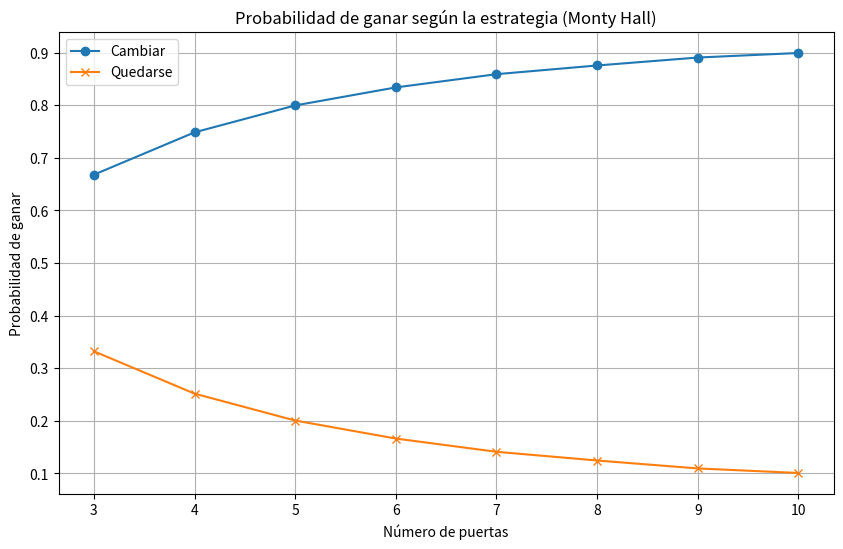

Source code (Python):
import random as rd

# definir la semilla para los números aleatorios.
rd.seed(2025)

# contadores para las victorias al mantener la puerta y al cambiar.
win_if_switch = 0
win_if_stay = 0
num_simulations = 100000

# ciclo for para la simulación.
for i in range(num_simulations):
    # definir las puertas.
    doors = [0, 0, 0]

    # asignar el premio a una de las puertas.
    rdn = rd.random()
    if rdn < 1/3:
        reward = 0
    elif rdn < 2/3:
        reward = 1
    else:
        reward = 2
    doors[reward] = 1

    # elegir una puerta al azar.
    rdn = rd.random()
    if rdn < 1/3:
        choice = 0
    elif rdn < 2/3:
        choice = 1
    else:
        choice = 2

    # abrir una puerta que no tiene premio y tampoco ha sido elegida.
    doors_to_open = [i for i in range(3) if i != choice and doors[i] == 0]
    if len(doors_to_open) == 1:
        opened_door = doors_to_open[0]
    else:
        rdn = rd.random()
        if rdn < 1/2:
            opened_door = doors_to_open[0]
        else:
            opened_door = doors_to_open[1]

    # definir a que puerta cambiar.
    for i in range(3):
        if i != choice and i != opened_door:
            switch_choice = i
            break

    # aumentar el contador si cambia de puerta.
    if doors[switch_choice] == 1:
        win_if_switch += 1

    # aumentar el contador si se queda con su puerta.
    if doors[choice] == 1:
        win_if_stay += 1

prob_switch = win_if_switch / num_simulations
prob_stay = win_if_stay / num_simulations

print('Probabilidad de ganar si no se cambia de puerta: ', prob_stay)
print('Probabilidad de ganar si se cambia de puerta: ', prob_switch)

if prob_switch > prob_stay:
    print('Es mejor cambiar de puerta.')
else:
    print('Es mejor quedarse con la puerta elegida.')

import random

# Fijar semilla para reproducibilidad
random.seed(2025)

def simular_monty_hall(n_puertas=3, n_simulaciones=100000):
    ganar_si_cambia = 0
    ganar_si_queda = 0

    for _ in range(n_simulaciones):
        puertas = list(range(n_puertas))
        premio = random.choice(puertas)
        eleccion_inicial = random.choice(puertas)

        # El presentador abre todas menos 2 puertas:
        puertas_restantes = [p for p in puertas if p != eleccion_inicial and p != premio]
        puertas_abiertas = random.sample(puertas_restantes, n_puertas - 2)

        # Quedan solo 2 puertas cerradas
        puertas_cerradas = [p for p in puertas if p not in puertas_abiertas]

        # Si el jugador se queda con su elección original
        if eleccion_inicial == premio:
            ganar_si_queda += 1

        # Si el jugador cambia a la otra puerta cerrada
        otra_puerta = [p for p in puertas_cerradas if p != eleccion_inicial][0]
        if otra_puerta == premio:
            ganar_si_cambia += 1

    probabilidad_cambiar = ganar_si_cambia / n_simulaciones
    probabilidad_quedarse = ganar_si_queda / n_simulaciones

    print(f"Con {n_puertas} puertas y {n_simulaciones} simulaciones:")
    print(f"- Probabilidad de ganar si CAMBIA:    {probabilidad_cambiar:.4f}")
    print(f"- Probabilidad de ganar si SE QUEDA: {probabilidad_quedarse:.4f}")

# Prueba con 3 puertas (clásico)
simular_monty_hall(3)

# Prueba con 5 puertas (pregunta 2)
simular_monty_hall(5)

import matplotlib.pyplot as plt

def graficar_probabilidades(max_puertas=10, n_simulaciones=100000):
    puertas = list(range(3, max_puertas + 1))
    prob_cambiar = []
    prob_quedarse = []

    for n in puertas:
        ganar_cambia = 0
        ganar_queda = 0

        for _ in range(n_simulaciones):
            premio = random.randint(0, n - 1)
            eleccion = random.randint(0, n - 1)

            restantes = [p for p in range(n) if p != eleccion and p != premio]
            abiertas = random.sample(restantes, n - 2)
            cerradas = [p for p in range(n) if p not in abiertas]

            otra = [p for p in cerradas if p != eleccion][0]
            if eleccion == premio:
                ganar_queda += 1
            if otra == premio:
                ganar_cambia += 1

        prob_quedarse.append(ganar_queda / n_simulaciones)
        prob_cambiar.append(ganar_cambia / n_simulaciones)

    # Graficar
    plt.figure(figsize=(10, 6))
    plt.plot(puertas, prob_cambiar, label='Cambiar', marker='o')
    plt.plot(puertas, prob_quedarse, label='Quedarse', marker='x')
    plt.xlabel('Número de puertas')
    plt.ylabel('Probabilidad de ganar')
    plt.title('Probabilidad de ganar según la estrategia (Monty Hall)')
    plt.legend()
    plt.grid(True)
    plt.show()

graficar_probabilidades(10)
